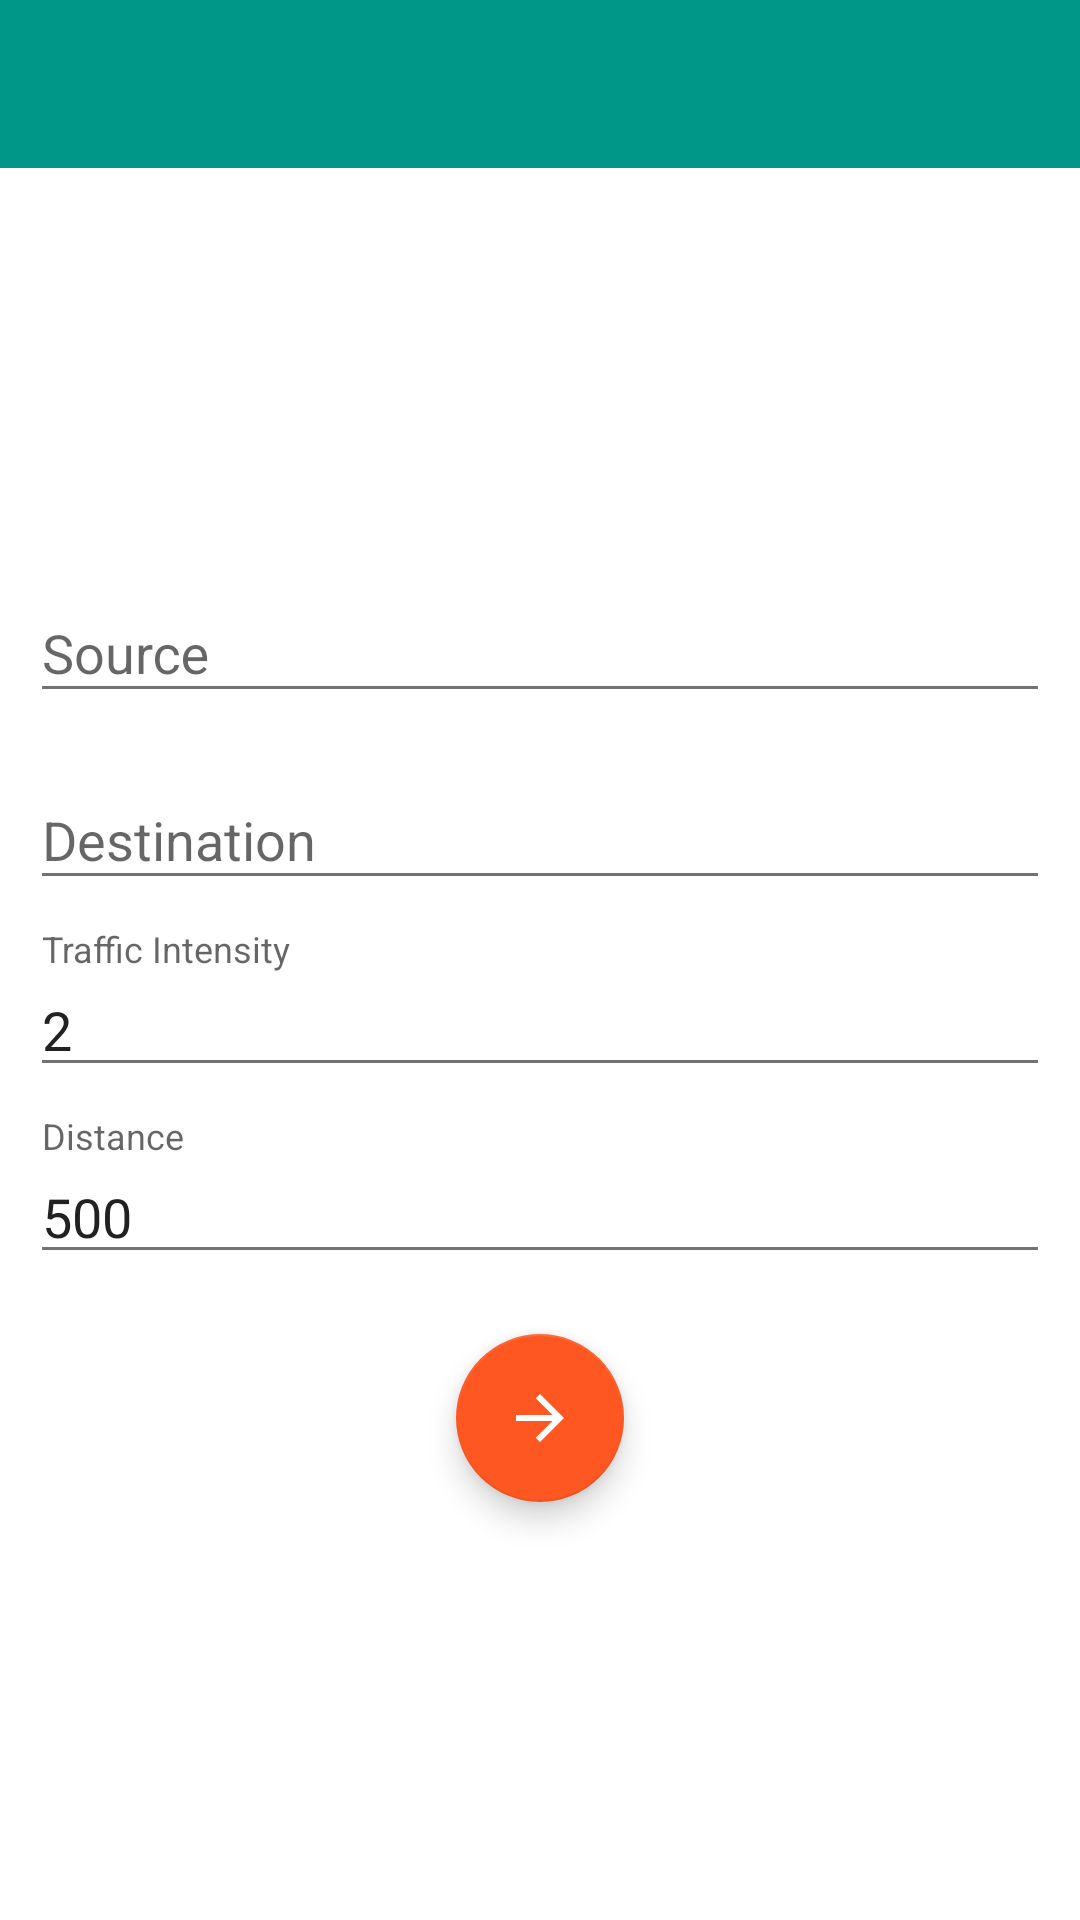

Layout XML and referenced resources for this Android screen:
<!-- AndroidManifest.xml: application theme AppTheme -->
<!-- res/layout/activity_main.xml -->
<?xml version="1.0" encoding="utf-8"?>
<RelativeLayout xmlns:android="http://schemas.android.com/apk/res/android"
                xmlns:app="http://schemas.android.com/apk/res-auto"
                xmlns:tools="http://schemas.android.com/tools"
                android:layout_width="match_parent"
                android:layout_height="match_parent"
                tools:context="in.codehex.traffic.MainActivity">

    <android.support.design.widget.AppBarLayout
            android:id="@+id/appbar"
            android:layout_width="match_parent"
            android:layout_height="wrap_content">

        <android.support.v7.widget.Toolbar
                android:id="@+id/toolbar"
                android:layout_width="match_parent"
                android:layout_height="wrap_content"
                android:background="?attr/colorPrimary"
                android:minHeight="?attr/actionBarSize"
                android:theme="@style/ThemeOverlay.AppCompat.Dark.ActionBar"
                app:popupTheme="@style/Theme.AppCompat.Light"/>

    </android.support.design.widget.AppBarLayout>

    <LinearLayout
            android:id="@+id/layout_container"
            android:layout_width="match_parent"
            android:layout_height="match_parent"
            android:layout_below="@+id/appbar"
            android:gravity="center"
            android:orientation="vertical"
            android:padding="@dimen/primary_padding">

        <android.support.design.widget.TextInputLayout
                android:layout_width="match_parent"
                android:layout_height="wrap_content"
                android:layout_marginBottom="@dimen/primary_margin">

            <AutoCompleteTextView
                    android:id="@+id/auto_source"
                    android:layout_width="match_parent"
                    android:layout_height="wrap_content"
                    android:hint="@string/source"
                    android:inputType="textPostalAddress"/>

        </android.support.design.widget.TextInputLayout>

        <android.support.design.widget.TextInputLayout
                android:layout_width="match_parent"
                android:layout_height="wrap_content"
                android:layout_marginBottom="@dimen/primary_margin">

            <AutoCompleteTextView
                    android:id="@+id/auto_destination"
                    android:layout_width="match_parent"
                    android:layout_height="wrap_content"
                    android:hint="@string/destination"
                    android:inputType="textPostalAddress"/>

        </android.support.design.widget.TextInputLayout>

        <android.support.design.widget.TextInputLayout
                android:layout_width="match_parent"
                android:layout_height="wrap_content"
                android:layout_marginBottom="@dimen/primary_margin">

            <EditText
                    android:id="@+id/edit_traffic"
                    android:layout_width="match_parent"
                    android:layout_height="wrap_content"
                    android:hint="@string/traffic"
                    android:inputType="numberDecimal"
                    android:maxLength="3"
                    android:text="@string/default_traffic"/>

        </android.support.design.widget.TextInputLayout>

        <android.support.design.widget.TextInputLayout
                android:layout_width="match_parent"
                android:layout_height="wrap_content"
                android:layout_marginBottom="@dimen/primary_margin">

            <EditText
                    android:id="@+id/edit_distance"
                    android:layout_width="match_parent"
                    android:layout_height="wrap_content"
                    android:hint="@string/distance"
                    android:inputType="numberDecimal"
                    android:maxLength="4"
                    android:text="@string/default_distance"/>

        </android.support.design.widget.TextInputLayout>

        <android.support.design.widget.FloatingActionButton
                android:id="@+id/button_submit"
                android:layout_width="wrap_content"
                android:layout_height="wrap_content"
                android:layout_gravity="center"
                android:layout_margin="@dimen/primary_margin"
                android:src="@drawable/ic_arrow_forward"
                app:fabSize="normal"/>

    </LinearLayout>

</RelativeLayout>
<!-- resources referenced by this layout -->
<resources>
  <dimen name="primary_margin">10dp</dimen>
  <dimen name="primary_padding">10dp</dimen>
  <!-- drawable ic_arrow_forward (drawable) -->
  <vector xmlns:android="http://schemas.android.com/apk/res/android"
          android:width="24dp"
          android:height="24dp"
          android:viewportHeight="24.0"
          android:viewportWidth="24.0">
      <path
              android:fillColor="#FFFFFFFF"
              android:pathData="M12,4l-1.41,1.41L16.17,11H4v2h12.17l-5.58,5.59L12,20l8,-8z"/>
  </vector>
  <string name="default_distance">500</string>
  <string name="default_traffic">2</string>
  <string name="destination">Destination</string>
  <string name="distance">Distance</string>
  <string name="source">Source</string>
  <string name="traffic">Traffic Intensity</string>
  <style name="AppTheme" parent="AppTheme.Base">
          
      </style>
  <style name="AppTheme.Base" parent="Theme.AppCompat.Light.NoActionBar">
          <item name="colorPrimary">@color/primary</item>
          <item name="colorPrimaryDark">@color/primary_dark</item>
          <item name="colorAccent">@color/accent</item>
          <item name="android:textColorPrimary">@color/primary_text</item>
          <item name="android:textColorSecondary">@color/secondary_text</item>
          <item name="android:divider">@color/divider</item>
          <item name="android:windowBackground">@color/icons</item>
      </style>
  <color name="primary">#009688</color>
  <color name="primary_dark">#00796B</color>
  <color name="accent">#FF5722</color>
  <color name="primary_text">#212121</color>
  <color name="secondary_text">#727272</color>
  <color name="divider">#B6B6B6</color>
  <color name="icons">#FFFFFF</color>
</resources>
